4-way image classification set "data" from GitHub (brianwolf/UTN-IA-TP); label vocabulary: Bulbasaur, Charmander, Pikachu, Squirtle.

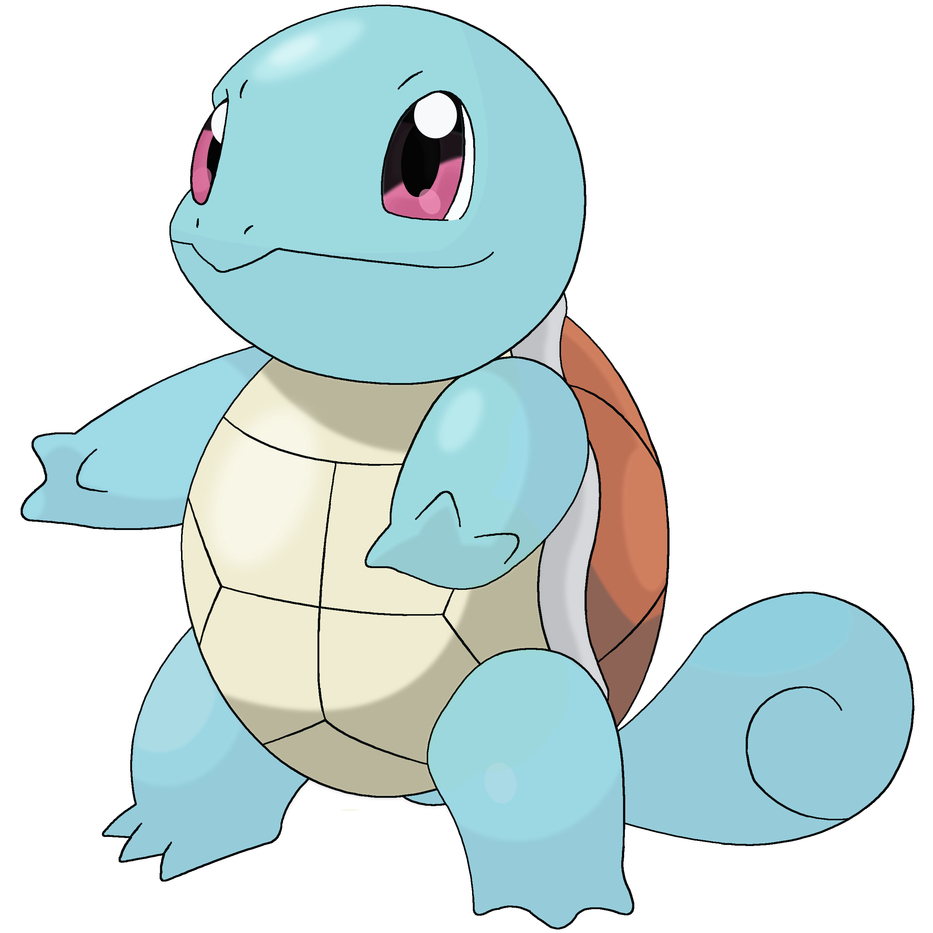
Label: Squirtle

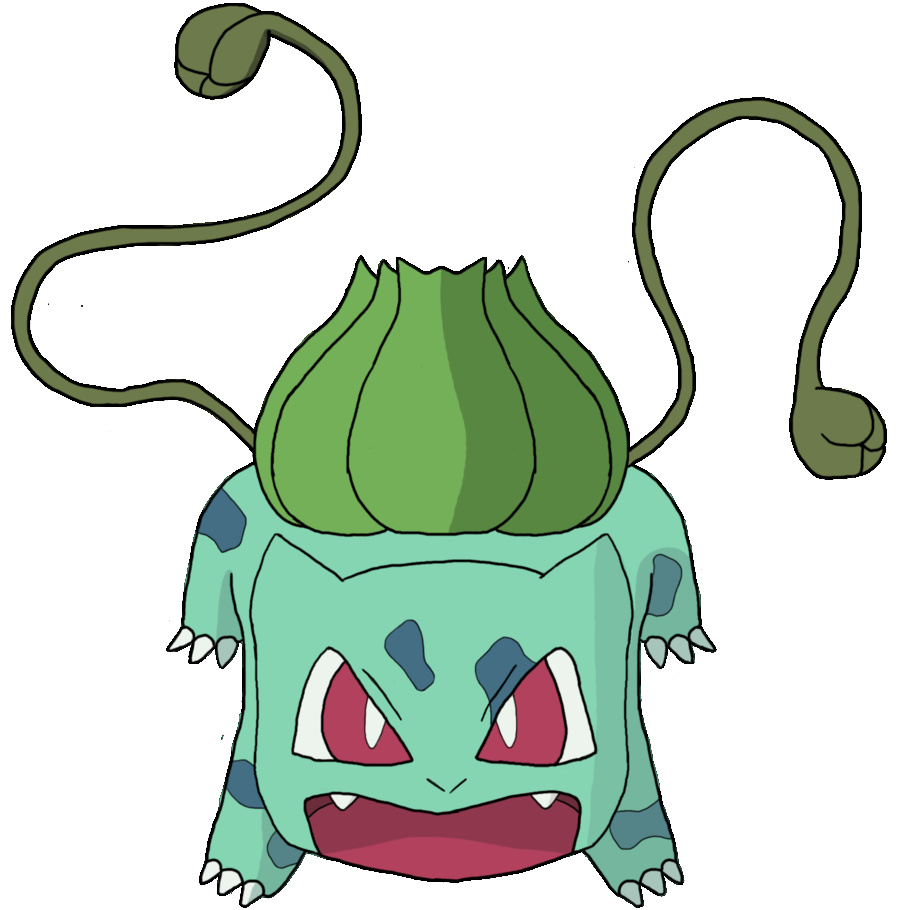
Label: Bulbasaur

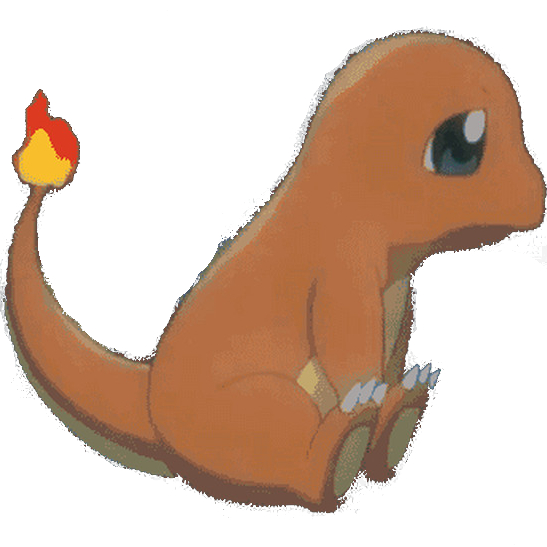
Label: Charmander

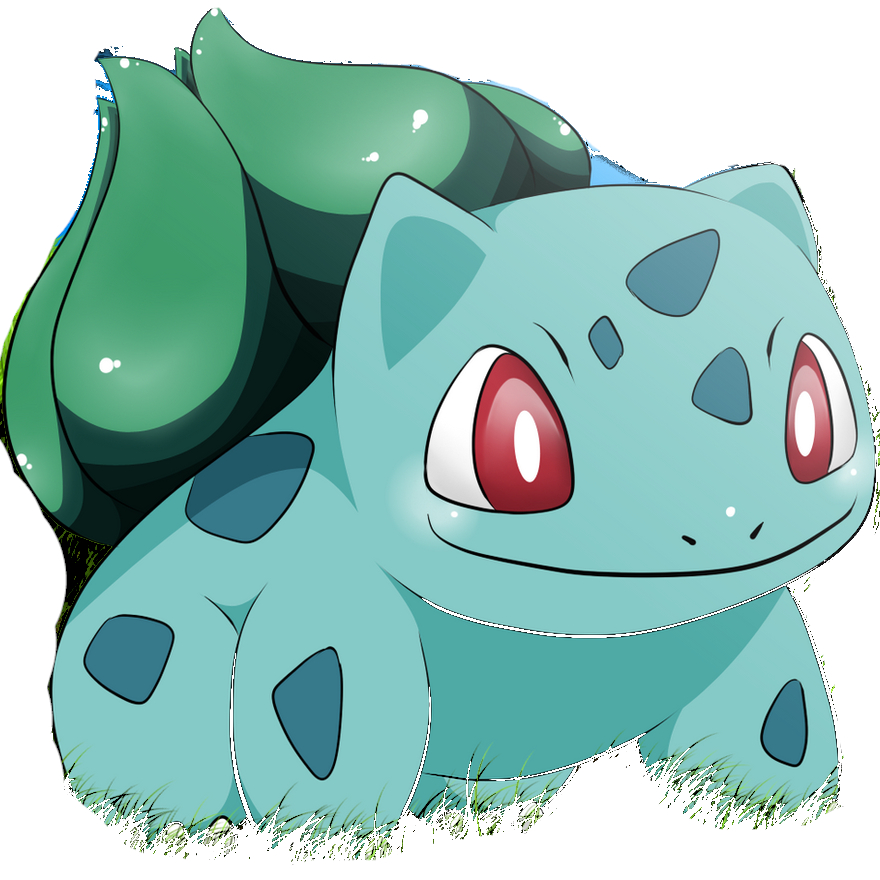
Label: Bulbasaur

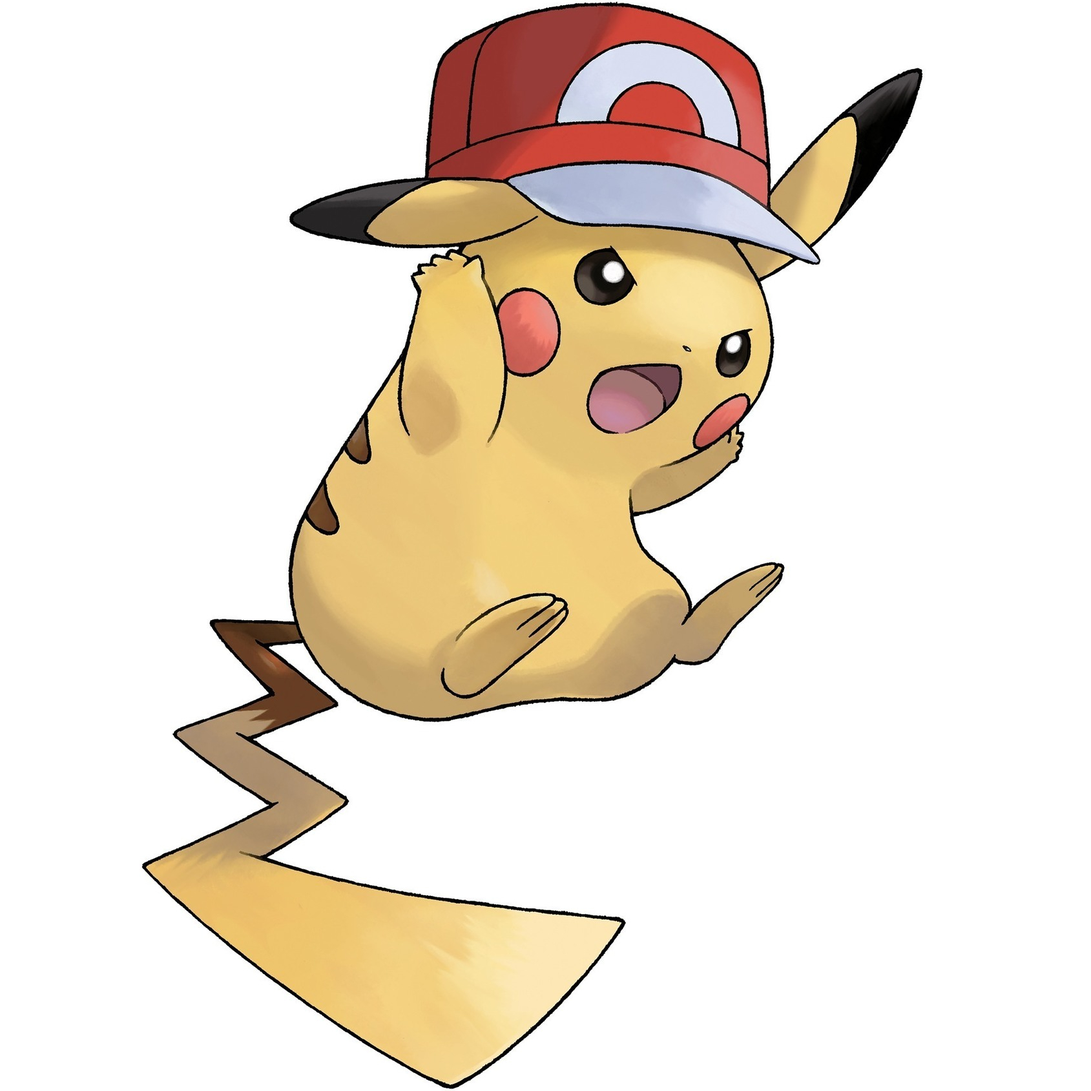
Label: Pikachu

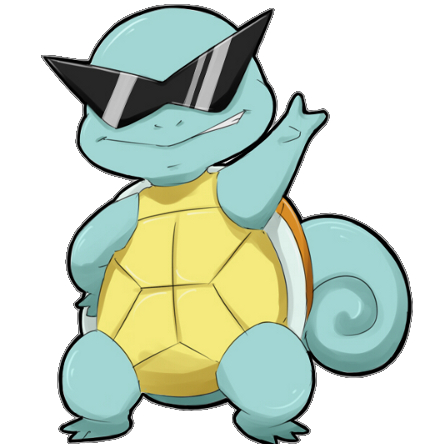
Label: Squirtle
